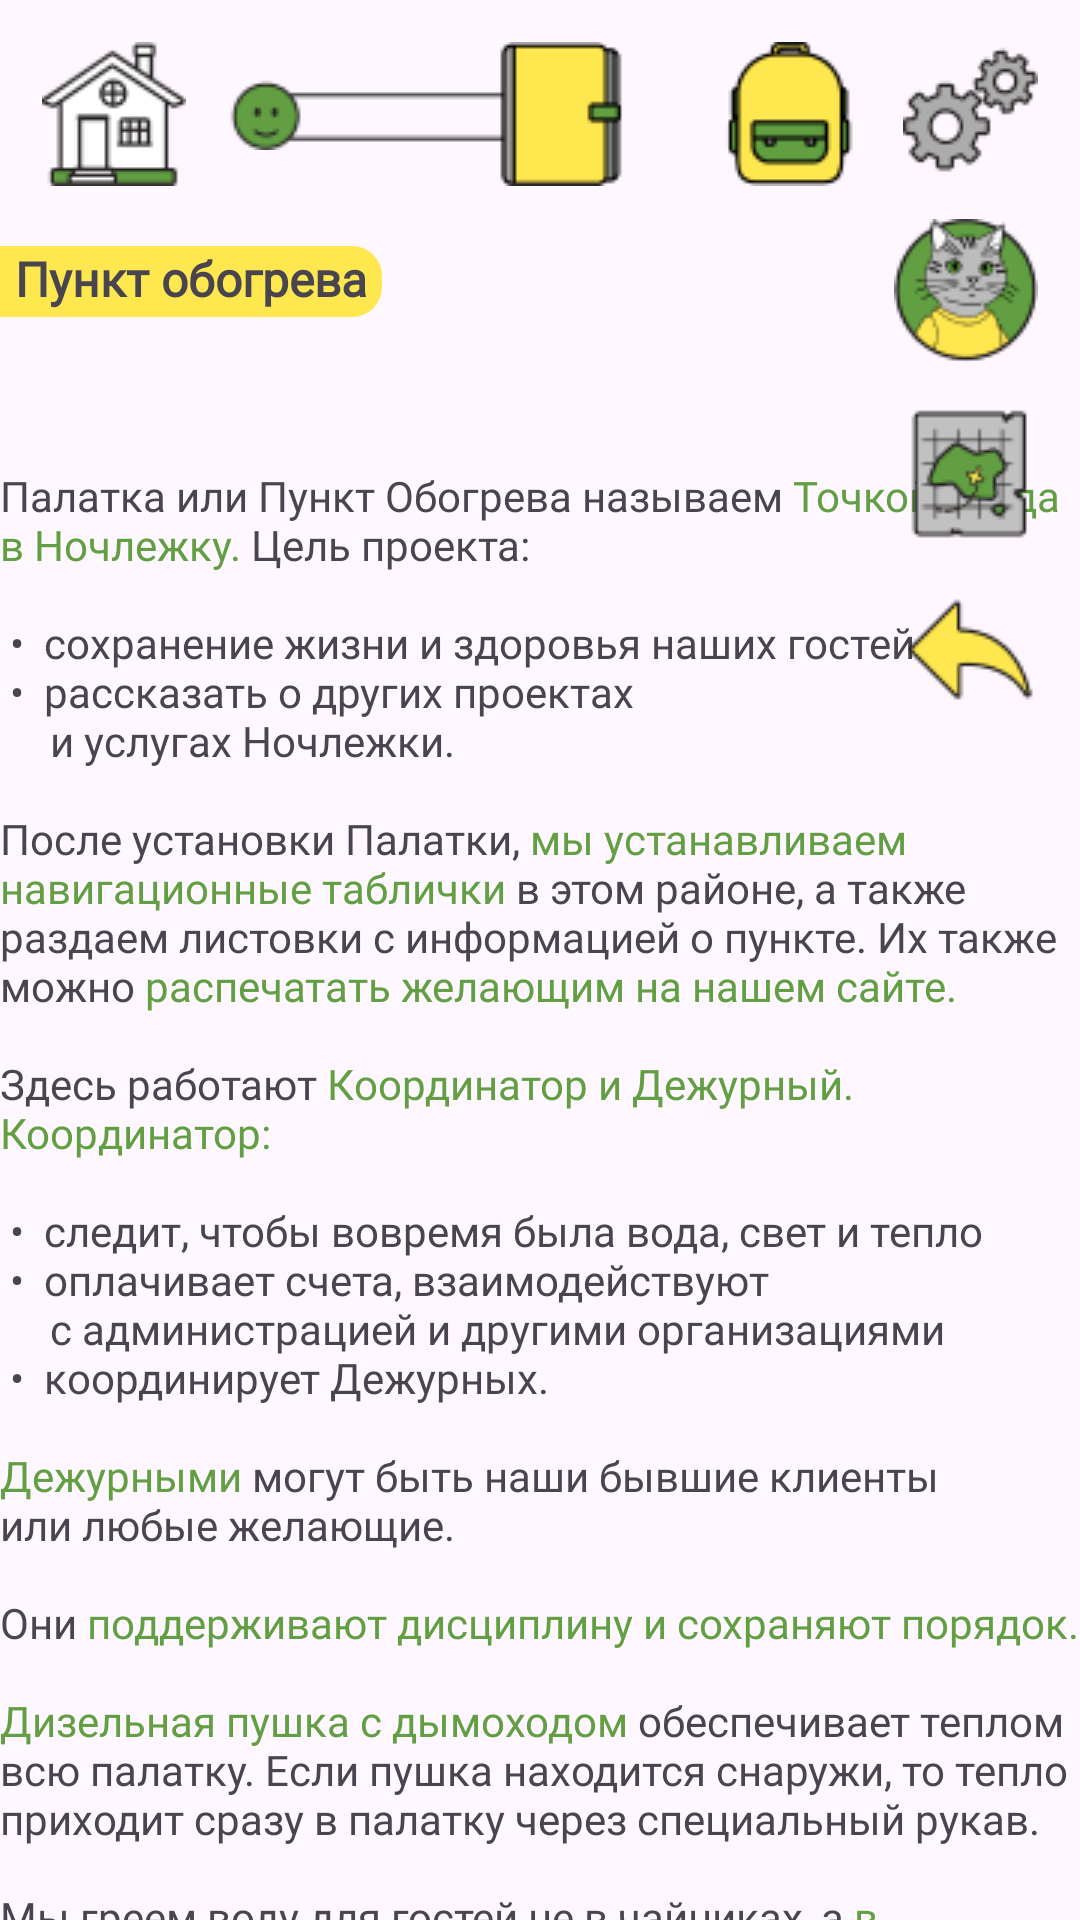

Write the Android layout XML for this screen, with the resource values it uses.
<!-- AndroidManifest.xml: application theme Theme.OvernightStay -->
<!-- res/layout/fragment_project_house_warm.xml -->
<?xml version="1.0" encoding="utf-8"?>
<androidx.constraintlayout.widget.ConstraintLayout xmlns:android="http://schemas.android.com/apk/res/android"
    xmlns:tools="http://schemas.android.com/tools"
    android:layout_width="match_parent"
    android:layout_height="match_parent"
    xmlns:app="http://schemas.android.com/apk/res-auto"
    tools:context=".view.book.projects.house_warm.ProjectHouseWarmFragment">

    <ImageView
        android:id="@+id/home"
        style="@style/home"
        app:layout_constraintStart_toStartOf="parent"
        app:layout_constraintTop_toTopOf="parent" />

    <ImageView
        android:id="@+id/stress"
        style="@style/stress"
        app:layout_constraintStart_toEndOf="@id/home"
        app:layout_constraintTop_toTopOf="@id/home"
        app:layout_constraintBottom_toBottomOf="@id/home"/>

    <ImageView
        android:id="@+id/gear_wheel"
        style="@style/gear_wheel"
        app:layout_constraintEnd_toEndOf="parent"
        app:layout_constraintTop_toTopOf="parent" />

    <ImageView
        android:id="@+id/backpack"
        style="@style/backpack"
        app:layout_constraintEnd_toStartOf="@id/gear_wheel"
        app:layout_constraintTop_toTopOf="@id/rules" />

    <ImageView
        android:id="@+id/rules"
        style="@style/rules"
        app:layout_constraintEnd_toStartOf="@id/backpack"
        app:layout_constraintTop_toTopOf="parent" />

    <ScrollView
        android:layout_width="match_parent"
        android:layout_height="wrap_content"
        android:layout_marginTop="20dp"
        android:scrollbars="none"
        app:layout_constraintEnd_toEndOf="parent"
        app:layout_constraintStart_toStartOf="parent"
        app:layout_constraintTop_toBottomOf="@id/home"
        tools:ignore="ScrollViewCount">

        <androidx.constraintlayout.widget.ConstraintLayout
            android:layout_width="match_parent"
            android:layout_height="wrap_content">

            <TextView
                android:id="@+id/night_bus"
                android:layout_width="wrap_content"
                android:layout_height="wrap_content"
                android:background="@drawable/bg_year"
                android:paddingBottom="2dp"
                android:paddingStart="5dp"
                android:paddingEnd="5dp"
                android:fontFamily="@font/open_sans"
                android:text="Пункт обогрева"
                android:textAlignment="center"
                android:textSize="16sp"
                android:textStyle="bold"
                app:layout_constraintStart_toStartOf="parent"
                app:layout_constraintTop_toTopOf="parent" />

            <TextView
                android:id="@+id/text"
                android:layout_width="wrap_content"
                android:layout_height="wrap_content"
                android:layout_marginTop="50dp"
                android:fontFamily="@font/open_sans"
                android:text="@string/text_house_warm"
                android:textSize="14sp"
                app:layout_constraintEnd_toEndOf="parent"
                app:layout_constraintStart_toStartOf="parent"
                app:layout_constraintTop_toBottomOf="@id/night_bus" />

            <ImageView
                android:id="@+id/bg_night_bus"
                android:layout_width="wrap_content"
                android:layout_height="wrap_content"
                android:layout_marginTop="40dp"
                android:layout_marginBottom="80dp"
                android:src="@drawable/bg_project_house_warm"
                app:layout_constraintBottom_toBottomOf="parent"
                app:layout_constraintEnd_toEndOf="@id/text"
                app:layout_constraintStart_toStartOf="@id/text"
                app:layout_constraintTop_toBottomOf="@id/text" />

        </androidx.constraintlayout.widget.ConstraintLayout>
    </ScrollView>

    <ImageView
        android:id="@+id/cat_avatar"
        style="@style/cat_avatar"
        app:layout_constraintEnd_toEndOf="@id/gear_wheel"
        app:layout_constraintTop_toBottomOf="@id/gear_wheel" />

    <ImageView
        android:id="@+id/map"
        style="@style/map"
        app:layout_constraintEnd_toEndOf="@id/gear_wheel"
        app:layout_constraintTop_toBottomOf="@id/cat_avatar" />

    <ImageView
        android:id="@+id/back_arrow"
        style="@style/back_arrow"
        app:layout_constraintTop_toBottomOf="@id/map"
        app:layout_constraintEnd_toEndOf="@id/gear_wheel"/>



</androidx.constraintlayout.widget.ConstraintLayout>
<!-- resources referenced by this layout -->
<resources>
  <!-- drawable bg_year (drawable) -->
  <shape
      xmlns:android="http://schemas.android.com/apk/res/android"
      >
      <corners android:bottomRightRadius="10dp" android:topRightRadius="10dp" />
      <solid android:color="#FFE74F" />
  </shape>
  <string name="text_house_warm">Палатка или Пункт Обогрева называем <font color="#629F42">Точкой Входа\nв Ночлежку.</font> Цель проекта:\n\n\u00A0\u2022\u00A0 сохранение жизни и здоровья наших гостей\n\u00A0\u2022\u00A0 рассказать о других проектах\n\u00A0\u00A0\u00A0\u00A0 и услугах Ночлежки.\n\nПосле установки Палатки, <font color="#629F42">мы устанавливаем\nнавигационные таблички</font> в этом районе, а также\nраздаем листовки с информацией о пункте. Их также\nможно <font color="#629F42">распечатать желающим на нашем сайте.</font>\n\nЗдесь работают <font color="#629F42">Координатор и Дежурный.\nКоординатор:</font>\n\n\u00A0\u2022\u00A0 следит, чтобы вовремя была вода, свет и тепло\n\u00A0\u2022\u00A0 оплачивает счета, взаимодействуют\n\u00A0\u00A0\u00A0\u00A0 с администрацией и другими организациями\n\u00A0\u2022\u00A0 координирует Дежурных.\n\n<font color="#629F42">Дежурными</font> могут быть наши бывшие клиенты\nили любые желающие.\n\nОни <font color="#629F42">поддерживают дисциплину и сохраняют порядок.</font>\n\n<font color="#629F42">Дизельная пушка с дымоходом</font> обеспечивает теплом\nвсю палатку. Если пушка находится снаружи, то тепло\nприходит сразу в палатку через специальный рукав.\n\nМы греем воду для гостей не в чайниках, а <font color="#629F42">в бойлерах.</font>\nЭто помогает нам экономить электричество, а также\nдольше сохранять тепло питьевой воды.\n\nНаши посетители спят в одежде, на <font color="#629F42">туристических\nковриках.</font> Мы разрешаем проносить в палатку\nтолько самые необходимые вещи, в целях гигиены.\nПосле ухода гостей мы обрабатываем коврики\nдезинфицирующим средством.\n\nПалатка рассчитана на <font color="#629F42">50 человек,</font> но мы стараемся\nдать теплый ночлег всем, до последнего гостя.\nС 8 вечера до 8 утра у нас включён <font color="#629F42">Дезар.</font></string>
  <style name="cat_avatar">
          <item name="android:layout_width">0dp</item>
          <item name="android:layout_height">wrap_content</item>
          <item name="android:layout_marginTop">14dp</item>
          <item name="android:src">@drawable/img_cat_avatar</item>
      </style>
  <style name="gear_wheel">
          <item name="android:layout_width">0dp</item>
          <item name="android:layout_height">wrap_content</item>
          <item name="android:layout_margin">14dp</item>
          <item name="android:src">@drawable/img_gear_wheel</item>
      </style>
  <style name="home">
          <item name="android:layout_width">0dp</item>
          <item name="android:layout_height">wrap_content</item>
          <item name="android:layout_margin">14dp</item>
          <item name="android:src">@drawable/img_home</item>
          <item name="android:stateListAnimator">@animator/anim_image_click</item>
      </style>
  <style name="map">
          <item name="android:layout_width">0dp</item>
          <item name="android:layout_height">wrap_content</item>
          <item name="android:layout_marginTop">14dp</item>
          <item name="android:src">@drawable/img_map</item>
          <item name="android:stateListAnimator">@animator/anim_image_click</item>
      </style>
  <style name="stress">
          <item name="android:layout_width">0dp</item>
          <item name="android:layout_height">wrap_content</item>
          <item name="android:layout_marginStart">14dp</item>
          <item name="android:src">@drawable/img_stress</item>
      </style>
  <style name="Theme.OvernightStay" parent="Base.Theme.OvernightStay" />
  <style name="Base.Theme.OvernightStay" parent="Theme.Material3.DayNight.NoActionBar">
          
          
      </style>
</resources>
